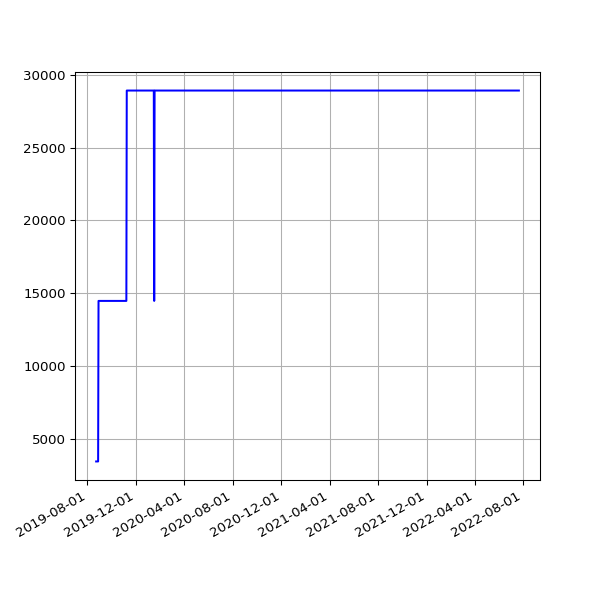

Values plotted in this chart, from the file beside it:
date, value
2019-08-23 06:29:29 +0100, 3425
2019-08-24 07:02:29 +0100, 3425
2019-08-25 07:23:01 +0100, 3425
2019-08-26 06:38:40 +0100, 3425
2019-08-27 06:06:19 +0100, 3425
2019-08-28 06:24:25 +0100, 3425
2019-08-29 06:18:33 +0100, 14461
2019-08-30 06:57:00 +0100, 14461
2019-08-31 07:21:42 +0100, 14461
2019-09-01 06:49:29 +0100, 14461
2019-09-02 07:51:11 +0100, 14461
2019-09-03 07:29:39 +0100, 14461
2019-09-04 06:17:51 +0100, 14461
2019-09-05 06:54:14 +0100, 14461
2019-09-06 07:45:40 +0100, 14461
2019-09-07 07:11:51 +0100, 14461
2019-09-08 07:03:55 +0100, 14461
2019-09-09 07:14:57 +0100, 14461
2019-09-10 06:46:30 +0100, 14461
2019-09-11 08:54:56 +0100, 14461
2019-09-12 05:58:56 +0100, 14461
2019-09-13 07:46:46 +0100, 14461
2019-09-14 07:31:29 +0100, 14461
2019-09-15 06:56:58 +0100, 14461
2019-09-16 07:12:25 +0100, 14461
2019-09-17 07:28:47 +0100, 14461
2019-09-18 07:41:15 +0100, 14461
2019-09-19 06:31:50 +0100, 14461
2019-09-20 06:53:53 +0100, 14461
2019-09-21 07:05:33 +0100, 14461
2019-09-23 07:35:39 +0100, 14461
2019-09-24 06:05:26 +0100, 14461
2019-09-25 06:48:18 +0100, 14461
2019-09-26 05:58:13 +0100, 14461
2019-09-27 05:59:54 +0100, 14461
2019-09-28 05:34:54 +0100, 14461
2019-09-29 06:13:51 +0100, 14461
2019-09-30 06:26:08 +0100, 14461
2019-10-01 06:16:35 +0100, 14461
2019-10-02 06:22:22 +0100, 14461
2019-10-03 07:08:19 +0100, 14461
2019-10-04 06:46:12 +0100, 14461
2019-10-05 08:16:40 +0100, 14461
2019-10-06 06:29:24 +0100, 14461
2019-10-07 06:08:49 +0100, 14461
2019-10-08 06:12:38 +0100, 14461
2019-10-09 06:58:01 +0100, 14461
2019-10-10 07:37:00 +0100, 14461
2019-10-11 06:54:54 +0100, 14461
2019-10-12 07:38:37 +0100, 14461
2019-10-13 06:31:56 +0100, 14461
2019-10-14 08:17:59 +0100, 14461
2019-10-15 06:32:44 +0100, 14461
2019-10-16 06:27:08 +0100, 14461
2019-10-17 06:16:04 +0100, 14461
2019-10-18 06:25:35 +0100, 14461
2019-10-19 06:21:29 +0100, 14461
2019-10-20 05:47:08 +0100, 14461
2019-10-21 06:14:33 +0100, 14461
2019-10-22 16:53:31 +0100, 14461
... 969 more rows
